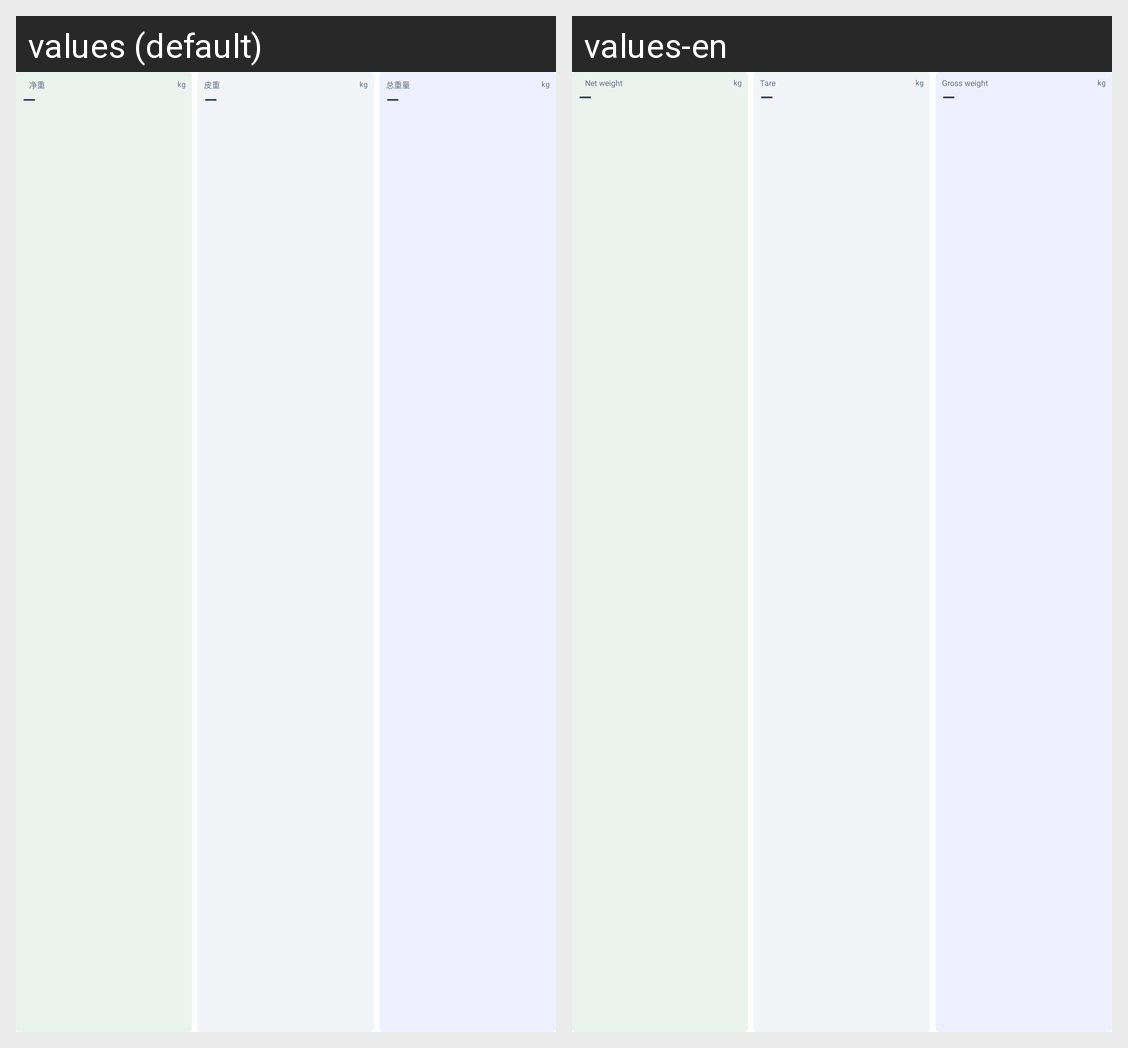

This grid shows one Android layout under two languages. Give, for every string resource on the screen, its name, the default text and each shown locale's text.
Android screen res/layout/checkout_weights.xml rendered under 2 locales, left to right: values (default), values-en. Device: Nexus 5 (rendered at 1080×1920; each locale shown at half size, 540×960, under a caption strip naming it); theme AppTheme.NoActionBar.
Strings drawn on this screen, with the default value and each locale's value (text and hints the layout hard-codes, and strings that could not be matched under every locale, appear in the picture but are not listed):

checkout_net
  values: 净重
  values-en: Net weight

checkout_tare
  values: 皮重
  values-en: Tare

checkout_gross
  values: 总重量
  values-en: Gross weight
